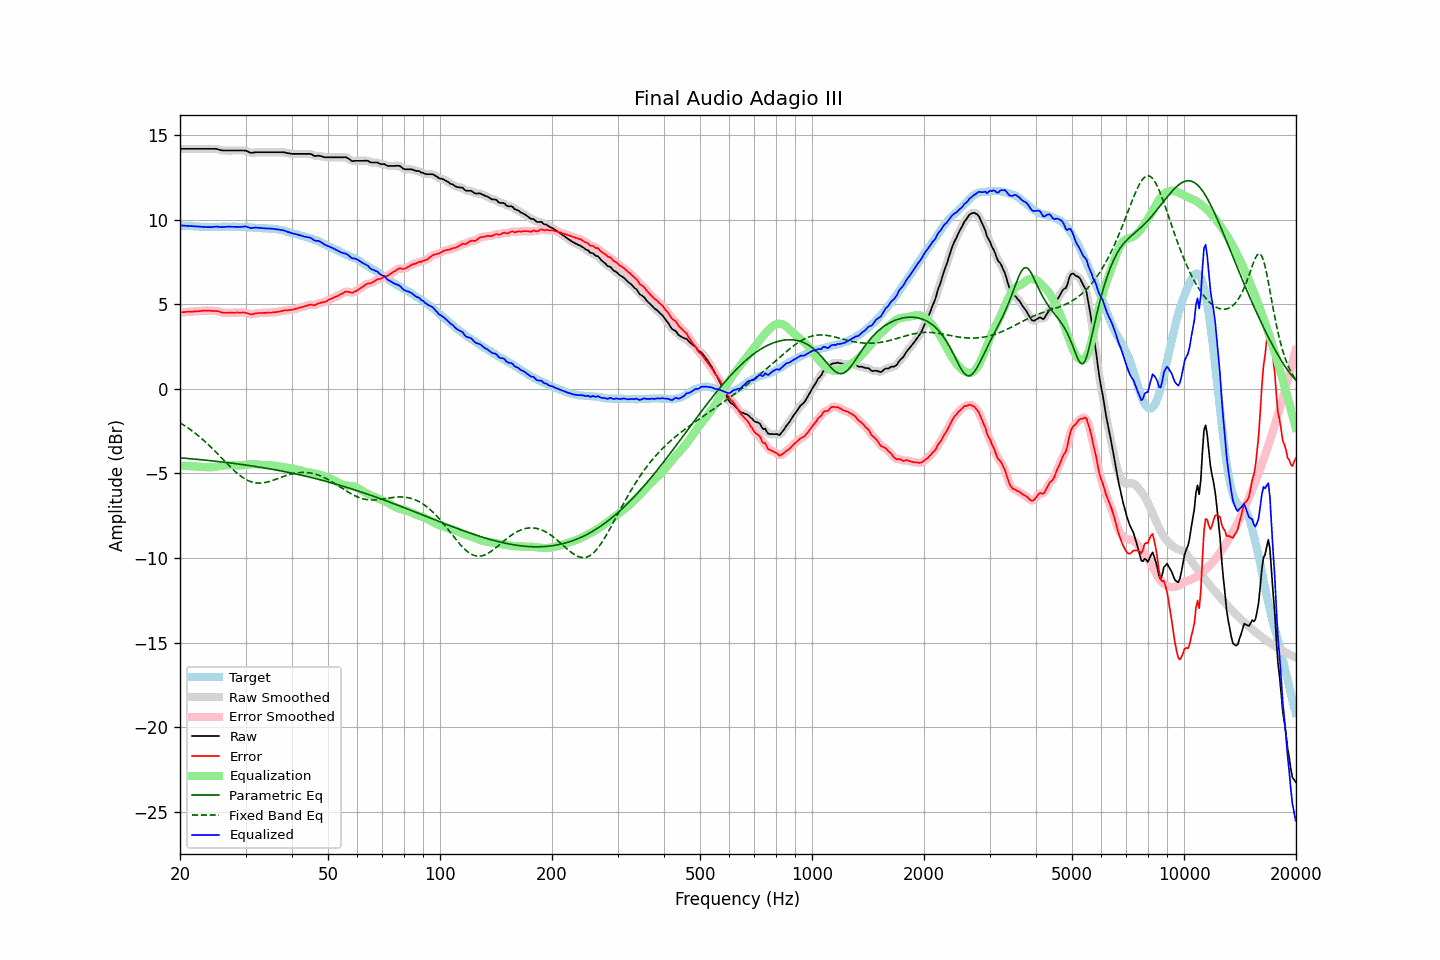

Data behind this chart, as committed beside it:
frequency, raw, error, smoothed, error_smoothed, equalization, parametric_eq, fixed_band_eq, equalized_raw, equalized_smoothed, target
20.00, 14.21, 4.53, 14.21, 4.53, -4.53, -4.07, -2.00, 9.68, 9.68, 9.68
20.20, 14.21, 4.54, 14.21, 4.53, -4.54, -4.08, -2.06, 9.67, 9.67, 9.67
20.40, 14.21, 4.55, 14.21, 4.54, -4.54, -4.09, -2.12, 9.66, 9.66, 9.66
20.61, 14.21, 4.55, 14.21, 4.55, -4.55, -4.10, -2.18, 9.66, 9.66, 9.66
20.81, 14.21, 4.57, 14.21, 4.56, -4.55, -4.11, -2.24, 9.65, 9.65, 9.64
21.02, 14.21, 4.57, 14.21, 4.57, -4.56, -4.11, -2.31, 9.64, 9.64, 9.64
21.23, 14.21, 4.58, 14.21, 4.57, -4.57, -4.12, -2.37, 9.64, 9.64, 9.63
21.44, 14.21, 4.57, 14.21, 4.57, -4.57, -4.13, -2.44, 9.63, 9.63, 9.64
21.66, 14.21, 4.57, 14.21, 4.58, -4.58, -4.14, -2.51, 9.63, 9.63, 9.63
21.87, 14.21, 4.59, 14.21, 4.58, -4.59, -4.15, -2.59, 9.62, 9.62, 9.62
22.09, 14.21, 4.60, 14.21, 4.59, -4.59, -4.16, -2.66, 9.61, 9.61, 9.61
22.31, 14.21, 4.60, 14.21, 4.60, -4.60, -4.17, -2.74, 9.61, 9.61, 9.61
22.54, 14.21, 4.60, 14.21, 4.61, -4.61, -4.18, -2.82, 9.60, 9.60, 9.60
22.76, 14.21, 4.62, 14.21, 4.62, -4.62, -4.19, -2.90, 9.59, 9.59, 9.59
22.99, 14.21, 4.63, 14.21, 4.62, -4.62, -4.19, -2.98, 9.58, 9.58, 9.58
23.22, 14.21, 4.64, 14.21, 4.63, -4.63, -4.20, -3.06, 9.58, 9.58, 9.57
23.45, 14.21, 4.63, 14.21, 4.63, -4.63, -4.21, -3.15, 9.58, 9.58, 9.58
23.69, 14.21, 4.63, 14.21, 4.63, -4.63, -4.22, -3.24, 9.57, 9.57, 9.57
23.92, 14.21, 4.63, 14.21, 4.63, -4.63, -4.23, -3.33, 9.57, 9.57, 9.57
24.16, 14.21, 4.62, 14.21, 4.63, -4.63, -4.24, -3.42, 9.57, 9.57, 9.58
24.40, 14.21, 4.62, 14.21, 4.62, -4.63, -4.25, -3.51, 9.58, 9.58, 9.59
24.65, 14.21, 4.62, 14.21, 4.62, -4.62, -4.26, -3.61, 9.59, 9.59, 9.59
24.89, 14.21, 4.62, 14.20, 4.62, -4.60, -4.27, -3.70, 9.60, 9.60, 9.59
25.14, 14.19, 4.61, 14.19, 4.61, -4.59, -4.29, -3.80, 9.61, 9.60, 9.58
25.39, 14.16, 4.58, 14.17, 4.59, -4.57, -4.30, -3.90, 9.59, 9.59, 9.58
25.65, 14.14, 4.56, 14.14, 4.56, -4.56, -4.31, -4.00, 9.58, 9.58, 9.58
25.91, 14.12, 4.53, 14.12, 4.53, -4.54, -4.32, -4.09, 9.57, 9.58, 9.59
26.16, 14.11, 4.51, 14.11, 4.51, -4.53, -4.33, -4.19, 9.58, 9.58, 9.60
26.43, 14.11, 4.51, 14.10, 4.50, -4.52, -4.34, -4.29, 9.59, 9.59, 9.60
26.69, 14.11, 4.51, 14.10, 4.51, -4.51, -4.35, -4.39, 9.60, 9.60, 9.60
26.96, 14.11, 4.51, 14.11, 4.51, -4.50, -4.36, -4.49, 9.60, 9.60, 9.59
27.23, 14.11, 4.52, 14.11, 4.51, -4.51, -4.37, -4.58, 9.60, 9.60, 9.59
27.50, 14.11, 4.52, 14.11, 4.51, -4.51, -4.39, -4.67, 9.60, 9.60, 9.59
27.77, 14.11, 4.51, 14.11, 4.51, -4.51, -4.40, -4.77, 9.59, 9.59, 9.60
28.05, 14.11, 4.51, 14.11, 4.51, -4.52, -4.41, -4.85, 9.59, 9.59, 9.60
28.33, 14.11, 4.53, 14.11, 4.52, -4.52, -4.42, -4.94, 9.58, 9.58, 9.58
28.62, 14.11, 4.53, 14.11, 4.52, -4.52, -4.44, -5.02, 9.58, 9.58, 9.58
28.90, 14.11, 4.52, 14.11, 4.52, -4.52, -4.45, -5.10, 9.58, 9.58, 9.59
29.19, 14.11, 4.52, 14.11, 4.52, -4.52, -4.46, -5.17, 9.59, 9.59, 9.59
29.48, 14.11, 4.53, 14.11, 4.52, -4.51, -4.47, -5.24, 9.59, 9.60, 9.58
29.78, 14.11, 4.53, 14.10, 4.52, -4.50, -4.49, -5.30, 9.61, 9.61, 9.58
30.08, 14.10, 4.51, 14.09, 4.51, -4.48, -4.50, -5.35, 9.61, 9.60, 9.59
30.38, 14.06, 4.48, 14.05, 4.47, -4.47, -4.52, -5.40, 9.59, 9.58, 9.58
30.68, 14.01, 4.45, 14.01, 4.44, -4.46, -4.53, -5.45, 9.55, 9.55, 9.56
30.99, 13.97, 4.41, 13.98, 4.42, -4.45, -4.54, -5.48, 9.51, 9.53, 9.56
31.30, 13.98, 4.42, 13.97, 4.43, -4.45, -4.56, -5.51, 9.53, 9.52, 9.55
31.61, 13.99, 4.45, 13.98, 4.44, -4.45, -4.57, -5.54, 9.53, 9.53, 9.54
31.93, 14.00, 4.47, 14.00, 4.47, -4.46, -4.59, -5.55, 9.55, 9.54, 9.53
32.24, 14.01, 4.48, 14.01, 4.48, -4.46, -4.60, -5.57, 9.54, 9.54, 9.53
32.57, 14.01, 4.49, 14.01, 4.49, -4.48, -4.62, -5.57, 9.53, 9.53, 9.51
32.89, 14.01, 4.50, 14.01, 4.50, -4.49, -4.63, -5.57, 9.52, 9.52, 9.51
33.22, 14.01, 4.50, 14.01, 4.50, -4.50, -4.65, -5.56, 9.51, 9.51, 9.51
33.55, 14.01, 4.50, 14.01, 4.50, -4.50, -4.66, -5.55, 9.50, 9.50, 9.50
33.89, 14.01, 4.50, 14.01, 4.50, -4.51, -4.68, -5.53, 9.50, 9.50, 9.51
34.23, 14.01, 4.51, 14.01, 4.51, -4.51, -4.70, -5.51, 9.50, 9.50, 9.49
34.57, 14.01, 4.52, 14.01, 4.51, -4.51, -4.71, -5.49, 9.49, 9.49, 9.49
34.92, 14.01, 4.52, 14.01, 4.52, -4.52, -4.73, -5.46, 9.49, 9.49, 9.48
35.27, 14.01, 4.52, 14.01, 4.52, -4.52, -4.75, -5.43, 9.48, 9.48, 9.49
35.62, 14.01, 4.53, 14.01, 4.53, -4.53, -4.76, -5.40, 9.47, 9.47, 9.47
35.97, 14.01, 4.54, 14.01, 4.54, -4.54, -4.78, -5.36, 9.46, 9.46, 9.47
... 635 more rows
